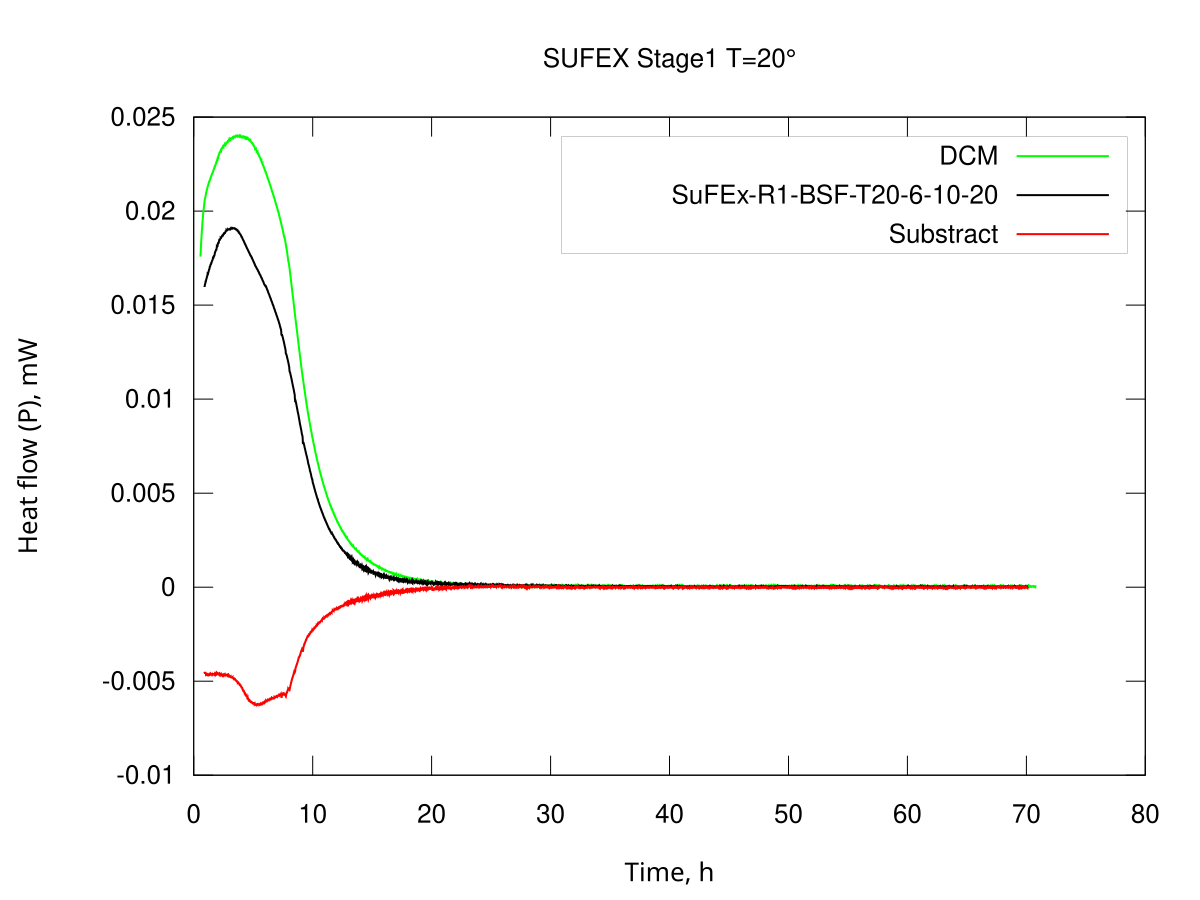

Source data for this figure (header and first rows):
Time, s; Heat flow, Watt
3257; -4.50770153643830e-06
3278; -4.53182418976390e-06
3300; -4.55616247160260e-06
3322; -4.56221671298170e-06
3343; -4.56782298648120e-06
3365; -4.56082029969900e-06
3386; -4.55351362656580e-06
3408; -4.55825734042890e-06
3430; -4.56332802733360e-06
3451; -4.56651942636120e-06
3473; -4.56969015231620e-06
3495; -4.57164920879140e-06
3516; -4.57357814326510e-06
3538; -4.56607275740830e-06
3559; -4.55824683165610e-06
3581; -4.55571897747920e-06
3603; -4.55337010657710e-06
3624; -4.56150101729060e-06
3646; -4.56995356757910e-06
3668; -4.59084290529110e-06
3689; -4.61202353776770e-06
3711; -4.62621177755660e-06
3732; -4.64019065050900e-06
3754; -4.63491757585980e-06
3776; -4.62913081928690e-06
3797; -4.62781182081130e-06
3819; -4.62663629911510e-06
3841; -4.63558137567520e-06
3862; -4.64478748142690e-06
3884; -4.65274508585860e-06
3906; -4.66070420708530e-06
3927; -4.65555868725860e-06
3949; -4.65003011164970e-06
3970; -4.64249290876670e-06
3992; -4.63491103670440e-06
4014; -4.64151502318730e-06
4035; -4.64851016956350e-06
4057; -4.65990638117010e-06
4079; -4.67140884375230e-06
4100; -4.66693446348190e-06
4122; -4.66205875368590e-06
4143; -4.65582983876470e-06
4165; -4.64950283888490e-06
4187; -4.64635394905410e-06
4208; -4.64331875770310e-06
4230; -4.65201704454880e-06
4241; -4.64841014868350e-06
4262; -4.66367407769620e-06
4284; -4.68096775580360e-06
4306; -4.69010491915260e-06
4327; -4.69091055288070e-06
4349; -4.67166623352160e-06
4370; -4.66743456224570e-06
4392; -4.66975200398500e-06
4414; -4.66201636418990e-06
4435; -4.66811852296340e-06
4457; -4.67821263830980e-06
4479; -4.68701722332790e-06
4500; -4.68904823204620e-06
4522; -4.68385827654400e-06
... 11,589 more rows
